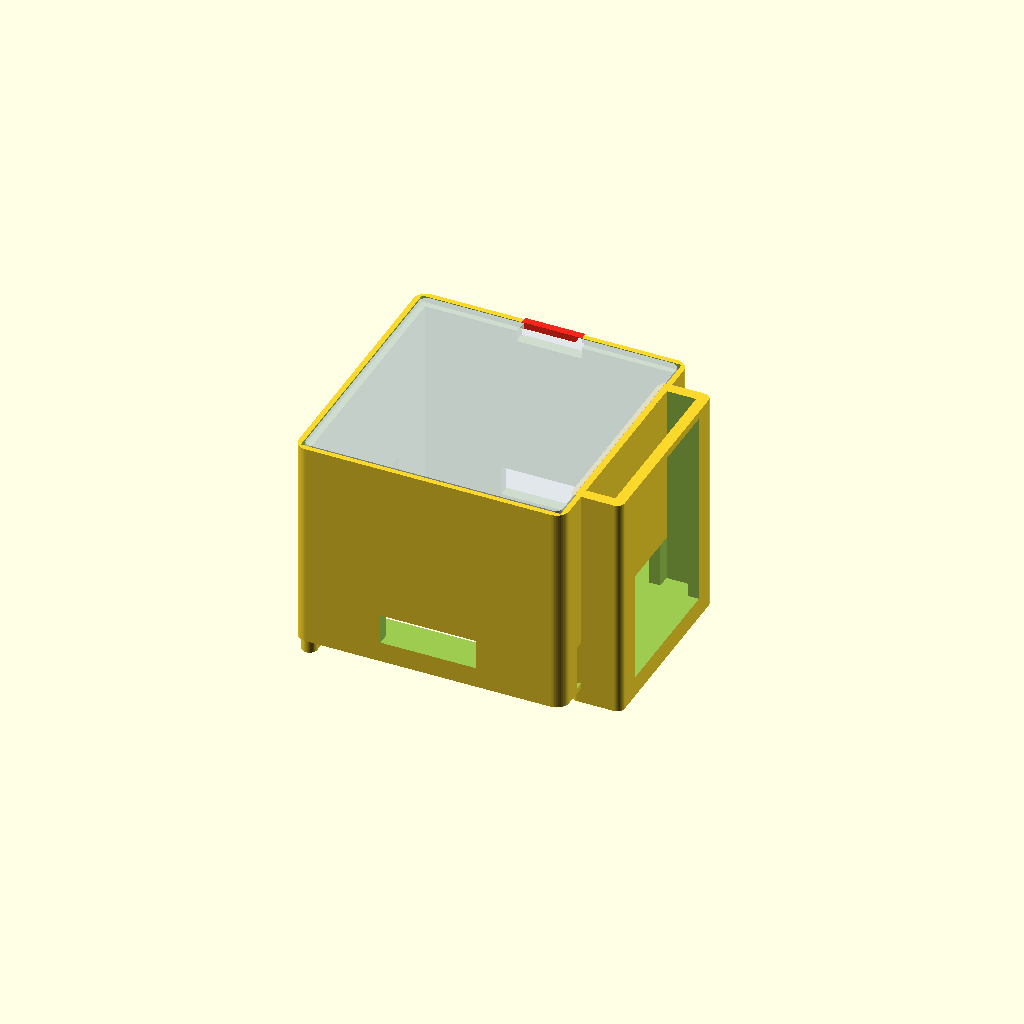
Cell 1: the model at its default parameters.
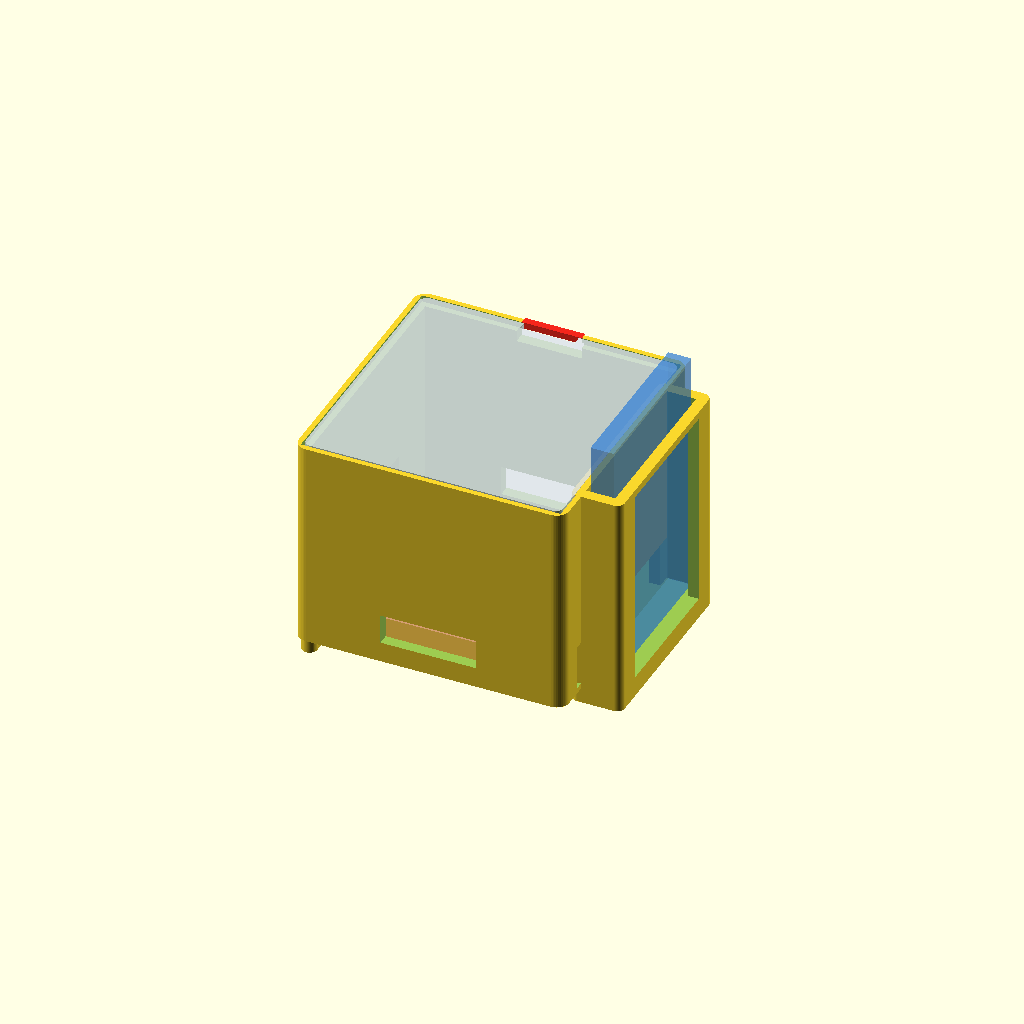
Cell 2: show_ghosts = true (everything else at default).
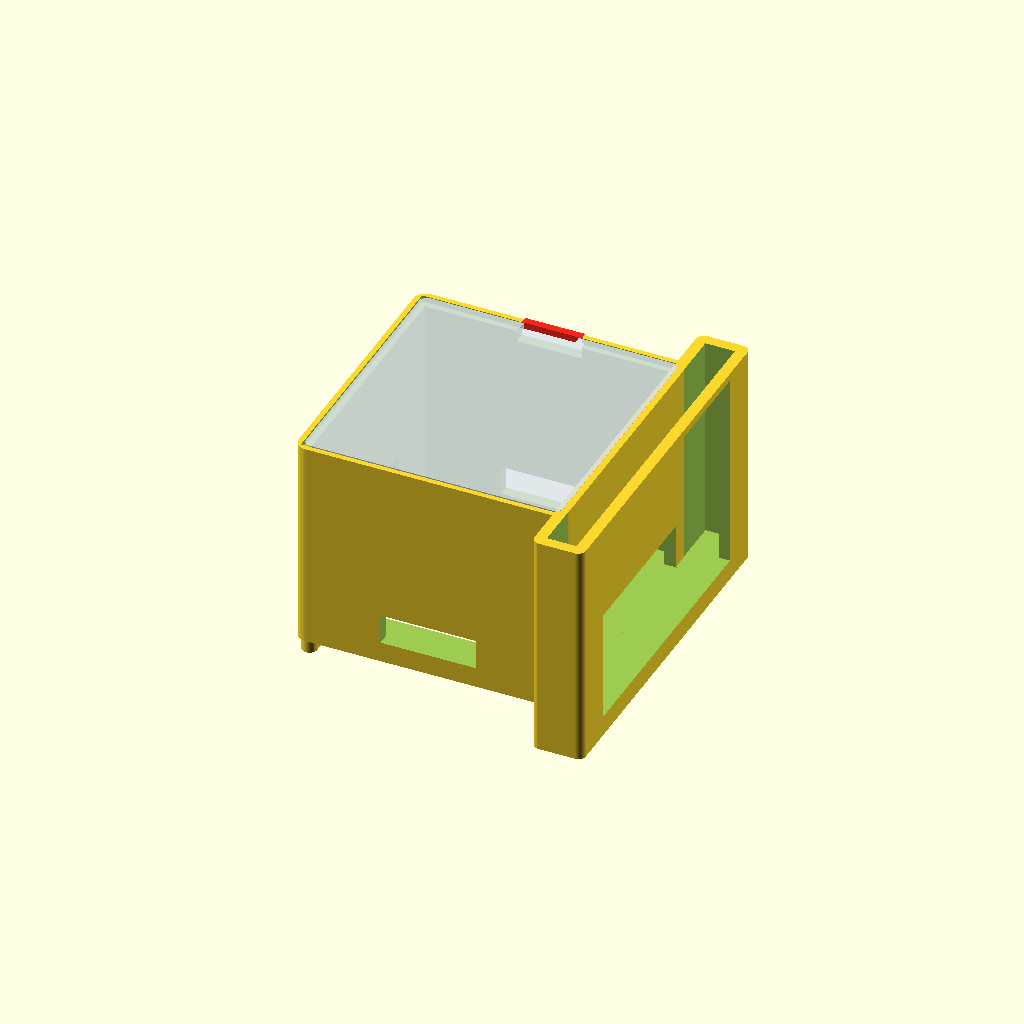
Cell 3: the same model with pb_w = 133.2.
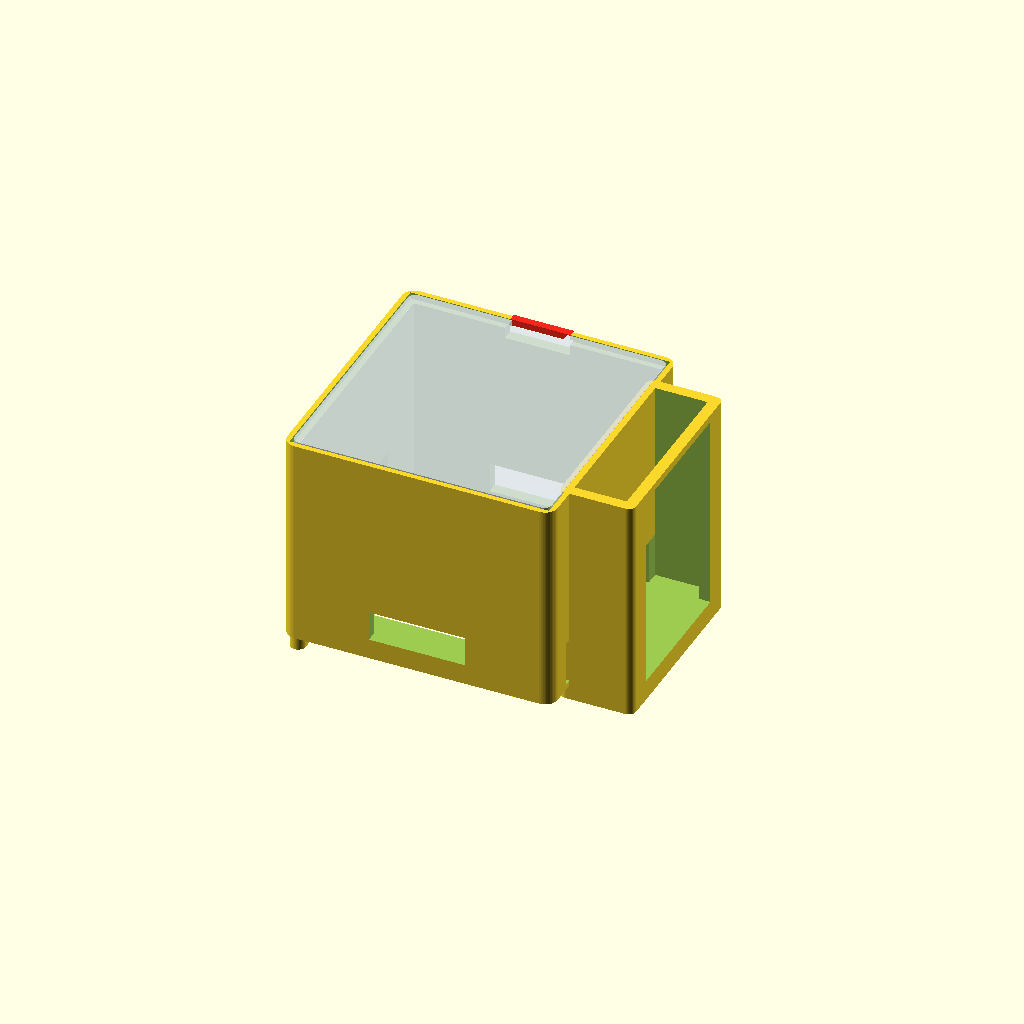
Cell 4: pb_t = 18.4 (everything else at default).
All cells are drawn from one camera (rotation 55°, 0°, 25°, orthographic, colour scheme Cornfield), so only the parameter changes between them.
The OpenSCAD source (xiaozhi-atoms3r/hardware/pyramid-powerbank-dock/dock.scad):
// Echo Pyramid dock v7
// - Vertical power-bank bay on the SIDE
// - Pyramid chamber walls INTEGRAL, thicker walls + step seat
// - Flat plate lid: slightly smaller, rests on the step (no magnets)
// - Small pry opening at front to lift the lid
// - Full bottom passage platform <-> bay
//
// part = "base" | "lid" | "assembly"

part = "assembly";

/* ===== measured power bank ===== */
pb_l = 99.8;
pb_w = 66.6;
pb_t = 9.2;
pb_clear = 1.2;   // per-side gap for FDM + easy slide-in (was 0.8)

/* ===== Pyramid + Atom ===== */
pyramid_xy = 83.6;     // measured Pyramid outer (reference)
pyramid_clear = 0.7;   // unused when chamber_inner is set explicitly
post_h = 0;            // no internal posts — Pyramid sits on chamber floor
post_size = 8.0;
stack_h = 80.0; // floor → underside of flat lid
chamber_inner = 99.0;  // Pyramid 仓内净空 XY（含装配间隙）

/* ===== box (thicker walls) ===== */
wall = 4.5;            // thick chamber wall
floor_t = 2.2;
corner_r = 5.0;
rim = 1.5;             // legacy (chamber size uses chamber_inner)
bay_gap = 0;           // no gap — shared wall with battery bay (saves material)
// Shared low cable passage through the shared wall
cable_pass_h = 18.0;
// Opening on Pyramid wall OPPOSITE the battery bay (outer -X) for mic
bank_wall_open_h = 28.0;   // modest mic window (was 48)
bank_wall_open_y = 0.55;   // fraction of zone_d

/* ===== underside feet (Pyramid side only; battery tower is the other support) ===== */
foot_h = 6.0;          // clearance under floor for sound
foot_strip_w = 6.0;    // thin arc-strip width (saves material vs pad feet)
foot_inset = 1.5;      // pull in from outer outline

/* ===== step seat + flat lid (no magnets) ===== */
lid_t = 2.6;
step = 2.4;            // horizontal ledge the lid sits on
rim_lip = wall - step; // outer lip above the step (keeps lid from sliding out)
lid_clear = 0.5;       // lid slightly smaller than seat opening
pry_w = 24.0;          // front pry opening width
pry_cut = 3.5;         // how deep pry bite cuts into lid front edge

show_ghosts = false;
show_notch_marker = true;

/* ===== derived ===== */
eps = 0.2;
$fn = 48;

bay_xi = pb_t + 2 * pb_clear;
bay_yi = pb_w + 2 * pb_clear;
bay_zi = pb_l + 2 * pb_clear;  // clearance top and bottom

cradle_i = pyramid_xy + 2 * pyramid_clear;
zone_w = chamber_inner;
zone_d = chamber_inner;

plat_outer_w = zone_w + 2 * wall;
plat_outer_d = zone_d + 2 * wall;

// Shared wall: chamber + battery cavity + one outer wall (no bay_gap, no double wall)
// [chamber left wall|zone|SHARED wall|bay|tower outer wall]
outer_w = zone_w + wall + bay_xi + wall + wall; // = plat_outer_w + bay_xi + wall
outer_d = plat_outer_d;

chamber_h = floor_t + post_h + stack_h;
box_h = chamber_h + lid_t;
tower_h = floor_t + bay_zi + 1.5;

pyr_x = -outer_w / 2 + plat_outer_w / 2;
pyr_y = 0;
// Battery cavity center: immediately outside the shared wall
bay_x = -outer_w / 2 + plat_outer_w + bay_xi / 2;
bay_y = 0;
bay_z = floor_t + bay_zi / 2;

// Seat opening (where lid drops in) = inner + 2*step
seat_w = zone_w + 2 * step;
seat_d = zone_d + 2 * step;
// Lid slightly smaller than seat
lid_w = seat_w - 2 * lid_clear;
lid_d = seat_d - 2 * lid_clear;

module rounded_box(x, y, z, r) {
    hull() for (sx = [-1, 1], sy = [-1, 1])
        translate([sx * (x / 2 - r), sy * (y / 2 - r), 0])
            cylinder(h = z, r = r);
}

module feet() {
    // Single thin stadium strip under Pyramid chamber -X edge:
    // straight bar + rounded ends (圆弧条状), less material than two pad feet.
    overlap = 0.8;
    x = pyr_x - plat_outer_w / 2 + foot_strip_w / 2 + foot_inset;
    y_span = plat_outer_d / 2 - foot_strip_w / 2 - foot_inset;
    hull() {
        for (sy = [-1, 1])
            translate([x, sy * y_span, 0])
                cylinder(h = foot_h + overlap, r = foot_strip_w / 2);
    }
}

module posts() {
    // Intentionally empty — no floor bumps in Pyramid chamber
}

module acoustic_vents() {
    // Floor: one opening for speaker — smaller hole, wider frame
    floor_frame = 18.0;
    translate([pyr_x, pyr_y, floor_t / 2])
        cube([
            max(10, zone_w - 2 * floor_frame),
            max(10, zone_d - 2 * floor_frame),
            floor_t + 2
        ], center = true);

    // Side wall vents (front/back) for extra airflow
    for (sy = [-1, 1])
        translate([pyr_x, sy * (plat_outer_d / 2 - wall / 2), floor_t + 12])
            cube([cradle_i * 0.45, wall + 2, 12], center = true);
}

module pyramid_chamber() {
    // Thick walls + step: lid rests on step, held by outer rim_lip
    difference() {
        translate([pyr_x, pyr_y, 0])
            rounded_box(plat_outer_w, plat_outer_d, box_h, corner_r);

        // Inner well up to seat height
        translate([pyr_x, pyr_y, floor_t + chamber_h / 2 + eps / 2])
            cube([zone_w, zone_d, chamber_h + eps], center = true);

        // Seat recess (step): opening through top, leaves rim_lip around outside
        translate([pyr_x, pyr_y, chamber_h + lid_t / 2 + eps / 2])
            cube([seat_w, seat_d, lid_t + eps], center = true);

        // Cable / airflow toward bank (+X) — modest pass only
        translate([pyr_x + zone_w / 2 + wall / 2, pyr_y, floor_t + cable_pass_h / 2])
            cube([wall + 4, zone_d * 0.85, cable_pass_h], center = true);
        // Opposite wall (-X, away from bank): larger opening for mic
        translate([
            pyr_x - zone_w / 2 - wall / 2,
            pyr_y,
            floor_t + bank_wall_open_h / 2
        ])
            cube([
                wall + 4,
                zone_d * bank_wall_open_y,
                bank_wall_open_h
            ], center = true);
        // Extra low USB approach under Pyramid
        translate([pyr_x, pyr_y + cradle_i / 2 - 12, floor_t + 3.5])
            cube([14, 18, 9], center = true);

        acoustic_vents();

        // Front pry gap: cut through outer rim lip so nail can get under lid
        translate([
            pyr_x,
            plat_outer_d / 2 - rim_lip / 2,
            chamber_h + lid_t / 2
        ])
            cube([pry_w, rim_lip + 2, lid_t + 2], center = true);
        // Slight scoop below seat for fingernail
        translate([pyr_x, plat_outer_d / 2 - wall / 2, chamber_h - 2])
            cube([pry_w + 2, wall + 2, 5], center = true);
    }
}

module bank_tower() {
    // Height flush with Pyramid chamber roof; power bank may stick out the top.
    tw = bay_xi + 2 * wall;
    td = bay_yi + 2 * wall;
    total_h = foot_h + box_h;   // same top as Pyramid chamber
    side_win_y = bay_yi * 0.80;
    side_win_bot = foot_h + floor_t;
    // Window up to near the flush top (leave a small rim)
    side_win_top = total_h - 3;
    side_win_h = max(10, side_win_top - side_win_bot);
    bay_cavity_h = total_h - foot_h - floor_t + eps; // open through top
    difference() {
        translate([bay_x, bay_y, 0])
            rounded_box(tw, td, total_h, max(2, corner_r - 2));

        // Battery cavity from pedestal top through the open roof
        translate([
            bay_x,
            bay_y,
            foot_h + floor_t + bay_cavity_h / 2
        ])
            cube([bay_xi + eps, bay_yi + eps, bay_cavity_h], center = true);

        translate([
            outer_w / 2 - wall / 2,
            bay_y,
            side_win_bot + side_win_h / 2
        ])
            cube([wall + 4, side_win_y, side_win_h], center = true);

        // Fully open top (power bank may protrude)
        translate([bay_x, bay_y, total_h - 1])
            cube([bay_xi * 0.98, bay_yi * 0.98, 4], center = true);

        // Cable pass through shared wall
        translate([
            bay_x - bay_xi / 2 - wall / 2,
            bay_y,
            foot_h + floor_t + cable_pass_h / 2
        ])
            cube([wall + 6, min(bay_yi, zone_d) * 0.85, cable_pass_h], center = true);
    }
}

module bridge_floor() {
    // No gap to bridge when walls are shared
}

module base_part() {
    union() {
        feet();
        bank_tower();
        translate([0, 0, foot_h])
            pyramid_chamber();
    }
}

module lid_part() {
    // Flat plate, slightly smaller than seat; front pry bite
    difference() {
        rounded_box(lid_w, lid_d, lid_t, max(1.5, corner_r - 2));

        // Front edge bite — aligns with base pry gap
        translate([0, lid_d / 2 - pry_cut / 2 + 0.2, lid_t / 2])
            cube([pry_w - 2, pry_cut, lid_t + 1], center = true);
        translate([0, lid_d / 2 + 0.5, lid_t * 0.45])
            rotate([90, 0, 0])
                cylinder(h = pry_cut + 2, r = (pry_w - 2) * 0.22, center = true);
    }
}

module assembly() {
    base_part();
    translate([pyr_x, pyr_y, foot_h + chamber_h + 0.1])
        color([0.85, 0.88, 0.92, 0.8])
            lid_part();

    if (show_notch_marker)
        color([1, 0.15, 0.1, 0.9])
            translate([pyr_x, pyr_y + lid_d / 2 + 2, foot_h + chamber_h + lid_t / 2])
                cube([pry_w, 3, lid_t], center = true);
}

module ghosts() {
    color([0.2, 0.55, 0.95, 0.45])
        translate([bay_x, bay_y, foot_h + bay_z])
            cube([pb_t, pb_w, pb_l], center = true);
    color([0.95, 0.45, 0.15, 0.35])
        translate([pyr_x, pyr_y, foot_h + floor_t + post_h + stack_h / 2])
            cube([pyramid_xy, pyramid_xy, stack_h], center = true);
}

if (part == "base") {
    base_part();
} else if (part == "lid") {
    lid_part();
} else {
    assembly();
    if (show_ghosts) ghosts();
}

echo(str("Wall=", wall, " step=", step, " rim_lip=", rim_lip));
echo(str("Chamber inner ", zone_w, "x", zone_d, " (Pyramid ", pyramid_xy, " + gap ", (zone_w - pyramid_xy) / 2, "/side)"));
echo(str("Shared wall (bay_gap=", bay_gap, ") — outer_w=", outer_w));
echo(str("Support: arc-strip foot on Pyramid -X + battery tower to z=0"));
echo(str("Foot strip h=", foot_h, " w=", foot_strip_w));
echo(str("Chamber outer ", plat_outer_w, "x", plat_outer_d, "x", box_h));
echo(str("Seat ", seat_w, "x", seat_d, "  Lid ", lid_w, "x", lid_d, "x", lid_t));
echo(str("Pry gap w=", pry_w, " (no magnets)"));
echo("Export: part=\"base\" and part=\"lid\"");
Parameter table extracted from the source (name, type, default, range or options):
part: string, default "assembly"
pb_l: number, default 99.8
pb_w: number, default 66.6
pb_t: number, default 9.2
pb_clear: number, default 1.2
pyramid_xy: number, default 83.6
pyramid_clear: number, default 0.7
post_h: number, default 0
post_size: number, default 8
stack_h: number, default 80
chamber_inner: number, default 99
wall: number, default 4.5
floor_t: number, default 2.2
corner_r: number, default 5
rim: number, default 1.5
bay_gap: number, default 0
cable_pass_h: number, default 18
bank_wall_open_h: number, default 28
bank_wall_open_y: number, default 0.55
foot_h: number, default 6
foot_strip_w: number, default 6
foot_inset: number, default 1.5
lid_t: number, default 2.6
step: number, default 2.4
lid_clear: number, default 0.5
pry_w: number, default 24
pry_cut: number, default 3.5
show_ghosts: bool, default false
show_notch_marker: bool, default true
eps: number, default 0.2
pyr_y: number, default 0
bay_y: number, default 0
